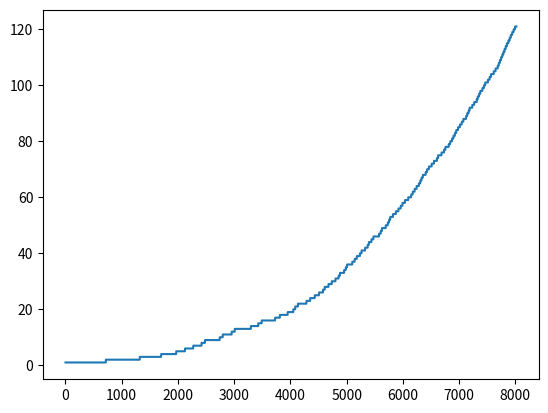

Here is the Python script that generated this plot:
from matplotlib import pyplot
import math
import random
from typing import Dict, Tuple, Literal
from dataclasses import dataclass
import numpy as np

Action = Literal['left', 'right', 'up', 'down']

@dataclass(frozen=True)
class Point: 
    x: int
    y: int

    def __add__(self, other: 'Point') -> 'Point':
        return Point(self.x + other.x, self.y + other.y)
    
    def __eq__(self, other: 'Point') -> bool:
        return self.x == other.x and self.y == other.y
    
    def __repr__(self) -> str:
        return f"{self.x}|{self.y}"


class Env:
    def __init__(self):
        self.state = Point(0, 3)

        # inclusive max
        self.max_y = 6
        self.max_x = 9

        self.goal = Point(7, 3)
        self.increments: Dict[Action, Point] = {
            'left': Point(-1, 0),
            'right': Point(1, 0),
            'up': Point(0, 1),
            'down': Point(0, -1),
        }
        self.A = [a for a in self.increments]

    @staticmethod
    def get_wind(x: int) -> int:
        if (x >= 3 and x <= 5) or x == 8:
            return 1
        if x == 6 or x == 7:
            return 2
        return 0
        
    def reset(self) -> Point:
        self.state = Point(0, 3)
        return self.state

    def step(self, action: Action) -> Tuple[Point, float, bool]:
        self.state += self.increments[action]
        self.state += Point(0, Env.get_wind(self.state.x))

        self.state = Point(np.clip(self.state.x, 0, self.max_x), np.clip(self.state.y, 0, self.max_y))
        return self.state, -1, True if self.state == self.goal else False

env = Env()        

Q = {f"{x}|{y}|{a}": 0.0 for x in range(0, env.max_x + 1) for y in range(0, env.max_y + 1) for a in env.A}

def get_policy(Q: Dict[str, float]) -> Dict[str, Action]:
    policy = {}

    for x in range(0, env.max_x + 1):
        for y in range(0, env.max_y + 1):

            maxval = -100000000
            argmax_a = 'left'
            for a in env.A:
                if maxval < Q[f"{x}|{y}|{a}"]:
                    maxval = Q[f"{x}|{y}|{a}"]
                    argmax_a = a
            
            policy[f"{x}|{y}"] = argmax_a
    
    return policy

def get_action_epsilon_greedy(policy: Dict[str, Action], state: Point, epsilon: float) -> Action:
    if random.random() < epsilon:
        return random.choice(env.A)
    return policy[str(state)]

policy = get_policy(Q)
alpha = 0.5
epsilon = 0.1
episodes = []
timesteps = []
counter = 0
ep = 0

while counter < 8000:
    ep += 1
    state = env.reset()
    action = get_action_epsilon_greedy(policy, state, epsilon)
    done = False
    while not done:
        counter += 1
        policy = get_policy(Q)
        old_state = state
        old_action = action
        state, reward, done = env.step(action)
        action = get_action_epsilon_greedy(policy, state, epsilon)
        Q[f"{old_state}|{old_action}"] = Q[f"{old_state}|{old_action}"] + alpha * (reward + Q[f"{state}|{action}"] - Q[f"{old_state}|{old_action}"])
        timesteps.append(counter)
        episodes.append(ep)

pyplot.plot(timesteps, episodes)
pyplot.show()